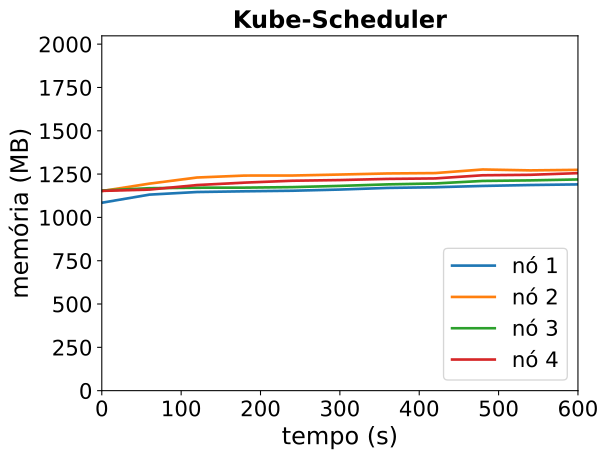

Data behind this chart, as committed beside it:
timestamp, ppgcc-m02_pod_amount, ppgcc-m02_memory, ppgcc-m02_cpu, ppgcc-m03_pod_amount, ppgcc-m03_memory, ppgcc-m03_cpu, ppgcc-m04_pod_amount, ppgcc-m04_memory, ppgcc-m04_cpu, ppgcc-m05_pod_amount, ppgcc-m05_memory, ppgcc-m05_cpu
0, 2, 1110708, 28587828, 3, 1179776, 30828073, 2, 1182752, 56373963, 3, 1180736, 42180438
60, 2, 1158624, 61281445, 3, 1223600, 53846769, 2, 1196612, 40706392, 3, 1188392, 37369538
120, 2, 1174068, 39278370, 3, 1259768, 50928708, 2, 1199516, 50715796, 3, 1215188, 45273040
180, 2, 1178292, 49565932, 3, 1271252, 58836546, 2, 1199912, 39994125, 3, 1229576, 44933991
240, 2, 1181592, 49501528, 3, 1271516, 63831339, 2, 1202948, 50902606, 3, 1240664, 52148619
300, 2, 1188588, 49651262, 3, 1277324, 75189263, 2, 1210208, 57225000, 3, 1244756, 59622305
360, 2, 1198224, 60353495, 3, 1283660, 79838520, 2, 1219184, 56777449, 3, 1251488, 60782132
420, 2, 1202316, 60195411, 3, 1285904, 84173579, 2, 1224596, 72738388, 3, 1254392, 56176530
480, 2, 1209972, 51864900, 3, 1307288, 87569643, 2, 1239512, 68514697, 3, 1273004, 96248777
540, 2, 1215384, 77395962, 3, 1301876, 86323859, 2, 1242812, 75992310, 3, 1275776, 79399128
600, 2, 1219080, 65990147, 3, 1305044, 100786620, 2, 1248356, 83155167, 3, 1285676, 80896515
